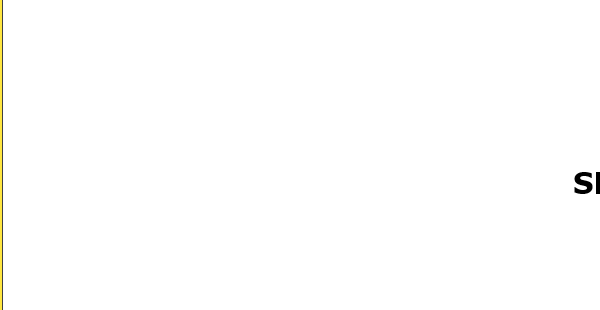
Task: Calculate Client Security Hash
Workflow: SHA1_Close

Step 1: Attach Browser 'iexplore.exe LIDMAT' in window 'SHA1 online'
